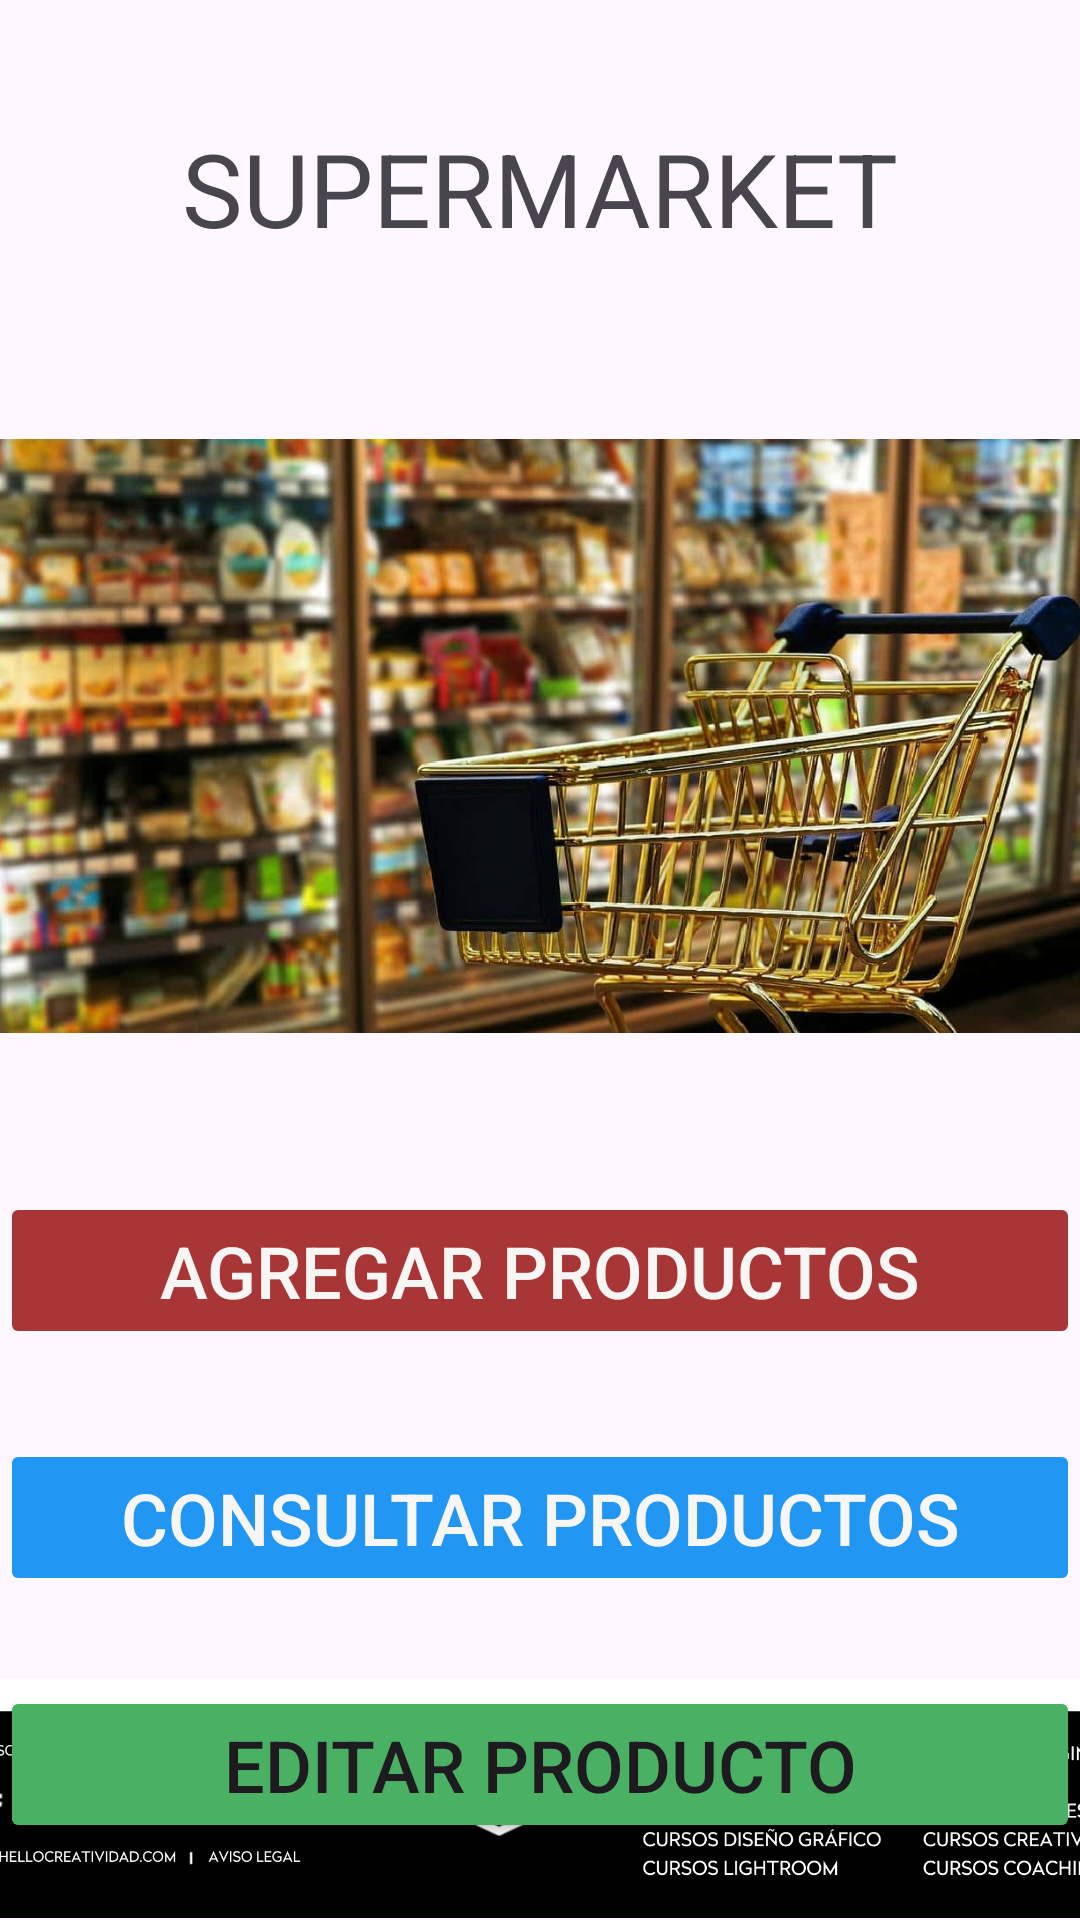

Layout XML and referenced resources for this Android screen:
<!-- AndroidManifest.xml: application theme Theme.Applicationbase -->
<!-- res/layout/activity_main.xml -->
<?xml version="1.0" encoding="utf-8"?>
<androidx.constraintlayout.widget.ConstraintLayout xmlns:android="http://schemas.android.com/apk/res/android"
    xmlns:app="http://schemas.android.com/apk/res-auto"
    xmlns:tools="http://schemas.android.com/tools"
    android:layout_width="match_parent"
    android:layout_height="match_parent"
    tools:context=".MainActivity">

    <Button
        android:id="@+id/btnAgregarMain"
        android:layout_width="0dp"
        android:layout_height="wrap_content"
        android:layout_marginTop="40dp"
        android:backgroundTint="#A93636"
        android:enabled="false"
        android:text="Agregar Productos"
        android:textColor="#F8F5F5"
        android:textSize="24sp"
        app:layout_constraintEnd_toEndOf="parent"
        app:layout_constraintHorizontal_bias="1.0"
        app:layout_constraintStart_toStartOf="parent"
        app:layout_constraintTop_toBottomOf="@+id/imgPortada" />

    <Button
        android:id="@+id/btnConsultarMain"
        android:layout_width="0dp"
        android:layout_height="wrap_content"
        android:layout_marginTop="30dp"
        android:backgroundTint="#2196F3"
        android:enabled="false"
        android:text="Consultar Productos"
        android:textColor="#F8F5F5"
        android:textSize="24sp"
        app:layout_constraintEnd_toEndOf="parent"
        app:layout_constraintHorizontal_bias="0.0"
        app:layout_constraintStart_toStartOf="parent"
        app:layout_constraintTop_toBottomOf="@+id/btnAgregarMain" />

    <ImageView
        android:id="@+id/imgPortada"
        android:layout_width="376dp"
        android:layout_height="224dp"
        android:layout_marginTop="48dp"
        app:layout_constraintEnd_toEndOf="parent"
        app:layout_constraintHorizontal_bias="0.457"
        app:layout_constraintStart_toStartOf="parent"
        app:layout_constraintTop_toBottomOf="@+id/textView"
        app:srcCompat="@drawable/productos" />

    <TextView
        android:id="@+id/textView"
        android:layout_width="wrap_content"
        android:layout_height="wrap_content"
        android:layout_marginTop="40dp"
        android:text="SUPERMARKET"
        android:textSize="34sp"
        app:layout_constraintEnd_toEndOf="parent"
        app:layout_constraintStart_toStartOf="parent"
        app:layout_constraintTop_toTopOf="parent" />

    <ImageView
        android:id="@+id/imageView2"
        android:layout_width="419dp"
        android:layout_height="81dp"
        android:layout_marginStart="2dp"
        android:layout_marginEnd="6dp"
        app:layout_constraintBottom_toBottomOf="parent"
        app:layout_constraintEnd_toEndOf="parent"
        app:layout_constraintStart_toStartOf="parent"
        app:srcCompat="@drawable/footer" />

    <Button
        android:id="@+id/btnEditar"
        android:layout_width="0dp"
        android:layout_height="wrap_content"
        android:layout_marginTop="30dp"
        android:backgroundTint="#4AB063"
        android:text="Editar Producto"
        android:textSize="24sp"
        app:layout_constraintEnd_toEndOf="parent"
        app:layout_constraintStart_toStartOf="parent"
        app:layout_constraintTop_toBottomOf="@+id/btnConsultarMain" />
</androidx.constraintlayout.widget.ConstraintLayout>
<!-- resources referenced by this layout -->
<resources>
  <!-- drawable footer: png bitmap (drawable, 120169 bytes) -->
  <!-- drawable productos: jpg bitmap (drawable, 85958 bytes) -->
  <style name="Theme.Applicationbase" parent="Base.Theme.Applicationbase" />
  <style name="Base.Theme.Applicationbase" parent="Theme.Material3.DayNight.NoActionBar">
          
          
      </style>
</resources>
